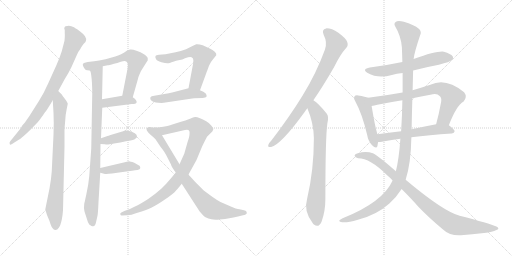
t = 0.00 s
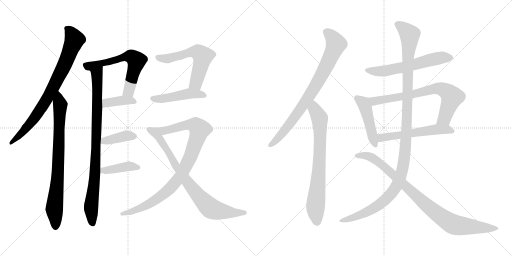
t = 3.07 s
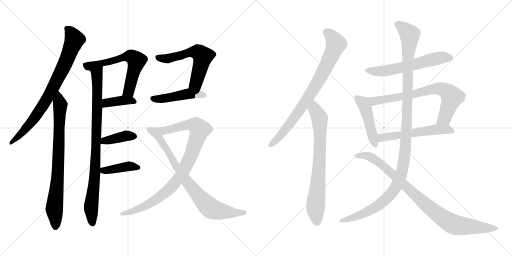
t = 6.14 s
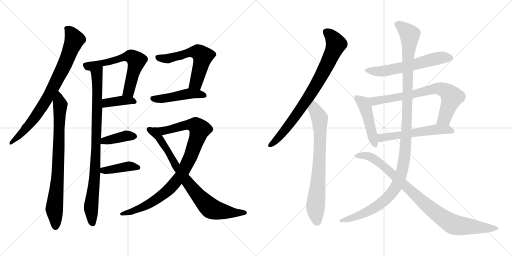
t = 9.21 s
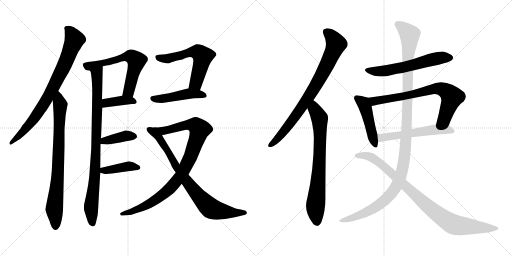
t = 12.29 s
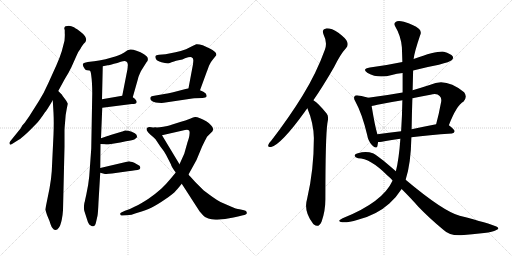
t = 15.36 s

The animated SVG that drew these frames (rendered in a browser with its animation timeline set to each time). Animation: 19 CSS @keyframes rules; one cycle of 15.36 s.

<svg version="1.1" viewBox="0 0 2048 1024" xmlns="http://www.w3.org/2000/svg">
  <g stroke="lightgray" stroke-dasharray="1,1" stroke-width="1" transform="scale(4, 4)">
    <line x1="0" y1="0" x2="256" y2="256"></line>
    <line x1="256" y1="0" x2="0" y2="256"></line>
    <line x1="128" y1="0" x2="128" y2="256"></line>
    <line x1="0" y1="128" x2="256" y2="128"></line>
    <line x1="256" y1="0" x2="512" y2="256"></line>
    <line x1="512" y1="0" x2="256" y2="256"></line>
    <line x1="384" y1="0" x2="384" y2="256"></line>
    <line x1="256" y1="128" x2="512" y2="128"></line>
  </g>
<g transform="scale(1, -1) translate(0, -850)">
   <style type="text/css">
    @keyframes keyframes0 {
      from {
       stroke: black;
       stroke-dashoffset: 800;
       stroke-width: 128;
       }
       72% {
       animation-timing-function: step-end;
       stroke: black;
       stroke-dashoffset: 0;
       stroke-width: 128;
       }
       to {
       stroke: black;
       stroke-width: 1024;
       }
       }
       #make-me-a-hanzi-animation-0 {
         animation: keyframes0 0.901042s both;
         animation-delay: 0.000000s;
         animation-timing-function: linear;
       }
    @keyframes keyframes1 {
      from {
       stroke: black;
       stroke-dashoffset: 793;
       stroke-width: 128;
       }
       72% {
       animation-timing-function: step-end;
       stroke: black;
       stroke-dashoffset: 0;
       stroke-width: 128;
       }
       to {
       stroke: black;
       stroke-width: 1024;
       }
       }
       #make-me-a-hanzi-animation-1 {
         animation: keyframes1 0.895345s both;
         animation-delay: 0.901042s;
         animation-timing-function: linear;
       }
    @keyframes keyframes2 {
      from {
       stroke: black;
       stroke-dashoffset: 886;
       stroke-width: 128;
       }
       74% {
       animation-timing-function: step-end;
       stroke: black;
       stroke-dashoffset: 0;
       stroke-width: 128;
       }
       to {
       stroke: black;
       stroke-width: 1024;
       }
       }
       #make-me-a-hanzi-animation-2 {
         animation: keyframes2 0.971029s both;
         animation-delay: 1.796387s;
         animation-timing-function: linear;
       }
    @keyframes keyframes3 {
      from {
       stroke: black;
       stroke-dashoffset: 619;
       stroke-width: 128;
       }
       67% {
       animation-timing-function: step-end;
       stroke: black;
       stroke-dashoffset: 0;
       stroke-width: 128;
       }
       to {
       stroke: black;
       stroke-width: 1024;
       }
       }
       #make-me-a-hanzi-animation-3 {
         animation: keyframes3 0.753743s both;
         animation-delay: 2.767416s;
         animation-timing-function: linear;
       }
    @keyframes keyframes4 {
      from {
       stroke: black;
       stroke-dashoffset: 387;
       stroke-width: 128;
       }
       56% {
       animation-timing-function: step-end;
       stroke: black;
       stroke-dashoffset: 0;
       stroke-width: 128;
       }
       to {
       stroke: black;
       stroke-width: 1024;
       }
       }
       #make-me-a-hanzi-animation-4 {
         animation: keyframes4 0.564941s both;
         animation-delay: 3.521159s;
         animation-timing-function: linear;
       }
    @keyframes keyframes5 {
      from {
       stroke: black;
       stroke-dashoffset: 390;
       stroke-width: 128;
       }
       56% {
       animation-timing-function: step-end;
       stroke: black;
       stroke-dashoffset: 0;
       stroke-width: 128;
       }
       to {
       stroke: black;
       stroke-width: 1024;
       }
       }
       #make-me-a-hanzi-animation-5 {
         animation: keyframes5 0.567383s both;
         animation-delay: 4.086100s;
         animation-timing-function: linear;
       }
    @keyframes keyframes6 {
      from {
       stroke: black;
       stroke-dashoffset: 401;
       stroke-width: 128;
       }
       57% {
       animation-timing-function: step-end;
       stroke: black;
       stroke-dashoffset: 0;
       stroke-width: 128;
       }
       to {
       stroke: black;
       stroke-width: 1024;
       }
       }
       #make-me-a-hanzi-animation-6 {
         animation: keyframes6 0.576335s both;
         animation-delay: 4.653483s;
         animation-timing-function: linear;
       }
    @keyframes keyframes7 {
      from {
       stroke: black;
       stroke-dashoffset: 581;
       stroke-width: 128;
       }
       65% {
       animation-timing-function: step-end;
       stroke: black;
       stroke-dashoffset: 0;
       stroke-width: 128;
       }
       to {
       stroke: black;
       stroke-width: 1024;
       }
       }
       #make-me-a-hanzi-animation-7 {
         animation: keyframes7 0.722819s both;
         animation-delay: 5.229818s;
         animation-timing-function: linear;
       }
    @keyframes keyframes8 {
      from {
       stroke: black;
       stroke-dashoffset: 468;
       stroke-width: 128;
       }
       60% {
       animation-timing-function: step-end;
       stroke: black;
       stroke-dashoffset: 0;
       stroke-width: 128;
       }
       to {
       stroke: black;
       stroke-width: 1024;
       }
       }
       #make-me-a-hanzi-animation-8 {
         animation: keyframes8 0.630859s both;
         animation-delay: 5.952637s;
         animation-timing-function: linear;
       }
    @keyframes keyframes9 {
      from {
       stroke: black;
       stroke-dashoffset: 927;
       stroke-width: 128;
       }
       75% {
       animation-timing-function: step-end;
       stroke: black;
       stroke-dashoffset: 0;
       stroke-width: 128;
       }
       to {
       stroke: black;
       stroke-width: 1024;
       }
       }
       #make-me-a-hanzi-animation-9 {
         animation: keyframes9 1.004395s both;
         animation-delay: 6.583496s;
         animation-timing-function: linear;
       }
    @keyframes keyframes10 {
      from {
       stroke: black;
       stroke-dashoffset: 800;
       stroke-width: 128;
       }
       72% {
       animation-timing-function: step-end;
       stroke: black;
       stroke-dashoffset: 0;
       stroke-width: 128;
       }
       to {
       stroke: black;
       stroke-width: 1024;
       }
       }
       #make-me-a-hanzi-animation-10 {
         animation: keyframes10 0.901042s both;
         animation-delay: 7.587891s;
         animation-timing-function: linear;
       }
    @keyframes keyframes11 {
      from {
       stroke: black;
       stroke-dashoffset: 801;
       stroke-width: 128;
       }
       72% {
       animation-timing-function: step-end;
       stroke: black;
       stroke-dashoffset: 0;
       stroke-width: 128;
       }
       to {
       stroke: black;
       stroke-width: 1024;
       }
       }
       #make-me-a-hanzi-animation-11 {
         animation: keyframes11 0.901855s both;
         animation-delay: 8.488933s;
         animation-timing-function: linear;
       }
    @keyframes keyframes12 {
      from {
       stroke: black;
       stroke-dashoffset: 740;
       stroke-width: 128;
       }
       71% {
       animation-timing-function: step-end;
       stroke: black;
       stroke-dashoffset: 0;
       stroke-width: 128;
       }
       to {
       stroke: black;
       stroke-width: 1024;
       }
       }
       #make-me-a-hanzi-animation-12 {
         animation: keyframes12 0.852214s both;
         animation-delay: 9.390788s;
         animation-timing-function: linear;
       }
    @keyframes keyframes13 {
      from {
       stroke: black;
       stroke-dashoffset: 590;
       stroke-width: 128;
       }
       66% {
       animation-timing-function: step-end;
       stroke: black;
       stroke-dashoffset: 0;
       stroke-width: 128;
       }
       to {
       stroke: black;
       stroke-width: 1024;
       }
       }
       #make-me-a-hanzi-animation-13 {
         animation: keyframes13 0.730143s both;
         animation-delay: 10.243002s;
         animation-timing-function: linear;
       }
    @keyframes keyframes14 {
      from {
       stroke: black;
       stroke-dashoffset: 462;
       stroke-width: 128;
       }
       60% {
       animation-timing-function: step-end;
       stroke: black;
       stroke-dashoffset: 0;
       stroke-width: 128;
       }
       to {
       stroke: black;
       stroke-width: 1024;
       }
       }
       #make-me-a-hanzi-animation-14 {
         animation: keyframes14 0.625977s both;
         animation-delay: 10.973145s;
         animation-timing-function: linear;
       }
    @keyframes keyframes15 {
      from {
       stroke: black;
       stroke-dashoffset: 727;
       stroke-width: 128;
       }
       70% {
       animation-timing-function: step-end;
       stroke: black;
       stroke-dashoffset: 0;
       stroke-width: 128;
       }
       to {
       stroke: black;
       stroke-width: 1024;
       }
       }
       #make-me-a-hanzi-animation-15 {
         animation: keyframes15 0.841634s both;
         animation-delay: 11.599122s;
         animation-timing-function: linear;
       }
    @keyframes keyframes16 {
      from {
       stroke: black;
       stroke-dashoffset: 554;
       stroke-width: 128;
       }
       64% {
       animation-timing-function: step-end;
       stroke: black;
       stroke-dashoffset: 0;
       stroke-width: 128;
       }
       to {
       stroke: black;
       stroke-width: 1024;
       }
       }
       #make-me-a-hanzi-animation-16 {
         animation: keyframes16 0.700846s both;
         animation-delay: 12.440756s;
         animation-timing-function: linear;
       }
    @keyframes keyframes17 {
      from {
       stroke: black;
       stroke-dashoffset: 1199;
       stroke-width: 128;
       }
       80% {
       animation-timing-function: step-end;
       stroke: black;
       stroke-dashoffset: 0;
       stroke-width: 128;
       }
       to {
       stroke: black;
       stroke-width: 1024;
       }
       }
       #make-me-a-hanzi-animation-17 {
         animation: keyframes17 1.225749s both;
         animation-delay: 13.141602s;
         animation-timing-function: linear;
       }
    @keyframes keyframes18 {
      from {
       stroke: black;
       stroke-dashoffset: 908;
       stroke-width: 128;
       }
       75% {
       animation-timing-function: step-end;
       stroke: black;
       stroke-dashoffset: 0;
       stroke-width: 128;
       }
       to {
       stroke: black;
       stroke-width: 1024;
       }
       }
       #make-me-a-hanzi-animation-18 {
         animation: keyframes18 0.988932s both;
         animation-delay: 14.367351s;
         animation-timing-function: linear;
       }
</style>
<path d="M 233.0 486.0 L 258.0 532.0 Q 275.0 559.0 285.0 580.0 L 306.0 627.0 Q 312.0 643.0 322.0 655.0 Q 323.0 659.0 335.0 675.0 Q 344.0 683.0 344.0 688.0 Q 346.0 695.0 340.0 705.0 Q 332.0 716.0 318.0 726.0 Q 297.0 741.0 293.0 742.0 Q 287.0 745.0 275.0 747.0 Q 270.0 747.0 262.0 745.0 Q 258.0 744.0 257.0 737.0 L 259.0 729.0 L 259.0 717.0 Q 260.0 710.0 258.0 687.0 L 247.0 645.0 Q 240.0 622.0 226.0 590.0 L 193.0 517.0 Q 176.0 478.0 155.0 445.0 L 117.0 385.0 L 103.0 365.0 Q 101.0 361.0 97.0 357.0 L 89.0 348.0 L 83.0 337.0 L 41.0 285.0 Q 36.0 279.0 39.0 274.0 Q 40.0 269.0 48.0 274.0 L 75.0 291.0 Q 84.0 296.0 107.0 317.0 Q 126.0 335.0 147.0 357.0 Q 158.0 368.0 180.0 401.0 Q 185.0 405.0 211.0 449.0 L 233.0 486.0 Z" fill="lightgray"></path> 
<path d="M 248.0 471.0 L 233.0 486.0 C 212.0 507.0 209.0 479.0 211.0 449.0 L 214.0 399.0 Q 216.0 361.0 214.0 311.0 L 207.0 165.0 Q 205.0 134.0 198.0 96.0 L 181.0 12.0 L 188.0 -10.0 L 198.0 -34.0 Q 205.0 -57.0 209.0 -61.0 Q 216.0 -71.0 222.0 -70.0 Q 229.0 -70.0 236.0 -60.0 Q 242.0 -52.0 247.0 -29.0 Q 251.0 -8.0 252.0 9.0 L 258.0 263.0 L 258.0 327.0 Q 258.0 337.0 261.0 369.0 Q 262.0 392.0 267.0 415.0 L 271.0 435.0 Q 272.0 436.0 263.0 450.0 L 250.0 467.0 L 248.0 471.0 Z" fill="lightgray"></path> 
<path d="M 359.0 568.0 Q 363.0 566.0 365.0 548.0 Q 369.0 520.0 369.0 477.0 L 365.0 256.0 L 357.0 145.0 Q 354.0 112.0 345.0 71.0 L 341.0 53.0 Q 340.0 45.0 338.0 40.0 L 337.0 35.0 Q 334.0 16.0 338.0 4.0 L 347.0 -24.0 Q 352.0 -43.0 357.0 -48.0 L 366.0 -54.0 Q 372.0 -56.0 373.0 -55.0 Q 374.0 -56.0 379.0 -52.0 Q 382.0 -50.0 385.0 -35.0 L 390.0 -13.0 Q 392.0 -4.0 394.0 42.0 L 401.0 159.0 L 401.0 178.0 L 402.0 274.0 L 404.0 297.0 L 409.0 419.0 L 408.0 453.0 L 411.0 585.0 C 412.0 615.0 350.0 597.0 359.0 568.0 Z" fill="lightgray"></path> 
<path d="M 461.0 624.0 L 422.0 613.0 Q 407.0 609.0 351.0 602.0 Q 336.0 600.0 333.0 596.0 Q 327.0 591.0 340.0 573.0 Q 343.0 569.0 349.0 569.0 Q 359.0 569.0 359.0 568.0 C 381.0 566.0 382.0 579.0 411.0 585.0 L 431.0 589.0 Q 435.0 589.0 456.0 595.0 Q 469.0 598.0 483.0 603.0 Q 501.0 608.0 505.0 604.0 Q 510.0 601.0 511.0 594.0 Q 512.0 593.0 510.0 574.0 L 489.0 467.0 C 483.0 438.0 523.0 432.0 531.0 461.0 L 552.0 535.0 Q 554.0 545.0 564.0 566.0 L 586.0 601.0 Q 593.0 608.0 591.0 616.0 Q 592.0 622.0 576.0 633.0 Q 563.0 643.0 546.0 647.0 Q 530.0 653.0 521.0 652.0 L 510.0 649.0 L 497.0 640.0 Q 483.0 632.0 475.0 629.0 Q 471.0 627.0 461.0 624.0 Z" fill="lightgray"></path> 
<path d="M 409.0 419.0 L 527.0 434.0 Q 544.0 434.0 546.0 439.0 Q 548.0 445.0 544.0 449.0 Q 541.0 456.0 531.0 461.0 C 513.0 471.0 513.0 471.0 489.0 467.0 L 408.0 453.0 C 378.0 448.0 379.0 415.0 409.0 419.0 Z" fill="lightgray"></path> 
<path d="M 402.0 274.0 L 419.0 273.0 Q 429.0 271.0 438.0 273.0 L 481.0 280.0 L 504.0 285.0 Q 532.0 289.0 539.0 293.0 L 548.0 301.0 Q 549.0 302.0 546.0 311.0 Q 542.0 318.0 527.0 323.0 Q 509.0 329.0 500.0 328.0 L 492.0 325.0 Q 491.0 324.0 489.0 324.0 L 439.0 309.0 Q 435.0 307.0 433.0 307.0 L 404.0 297.0 C 376.0 287.0 372.0 276.0 402.0 274.0 Z" fill="lightgray"></path> 
<path d="M 401.0 159.0 L 416.0 155.0 Q 424.0 153.0 448.0 156.0 L 512.0 165.0 Q 547.0 169.0 556.0 172.0 Q 560.0 174.0 561.0 178.0 Q 562.0 181.0 558.0 187.0 Q 544.0 196.0 537.0 199.0 Q 520.0 205.0 516.0 205.0 L 401.0 178.0 C 372.0 171.0 372.0 167.0 401.0 159.0 Z" fill="lightgray"></path> 
<path d="M 772.0 593.0 L 754.0 497.0 C 748.0 468.0 790.0 461.0 800.0 489.0 L 826.0 560.0 Q 826.0 562.0 828.0 565.0 L 836.0 587.0 Q 843.0 603.0 853.0 614.0 L 865.0 629.0 Q 867.0 637.0 859.0 643.0 Q 851.0 650.0 839.0 656.0 L 811.0 669.0 Q 795.0 674.0 785.0 673.0 Q 776.0 670.0 768.0 665.0 L 744.0 653.0 Q 723.0 646.0 702.0 641.0 L 662.0 633.0 L 636.0 631.0 Q 623.0 629.0 622.0 626.0 Q 620.0 620.0 624.0 614.0 Q 627.0 606.0 646.0 601.0 Q 664.0 596.0 673.0 597.0 Q 677.0 596.0 686.0 601.0 L 696.0 604.0 Q 704.0 607.0 714.0 609.0 Q 732.0 612.0 740.0 617.0 Q 762.0 625.0 766.0 621.0 Q 773.0 618.0 773.0 611.0 Q 774.0 611.0 772.0 593.0 Z" fill="lightgray"></path> 
<path d="M 754.0 497.0 L 708.0 485.0 Q 674.0 476.0 663.0 475.0 L 617.0 467.0 Q 604.0 466.0 602.0 461.0 Q 600.0 457.0 602.0 452.0 Q 605.0 446.0 613.0 443.0 Q 623.0 440.0 633.0 439.0 Q 648.0 438.0 655.0 439.0 L 769.0 456.0 Q 773.0 457.0 777.0 457.0 L 810.0 458.0 Q 824.0 459.0 826.0 463.0 Q 828.0 468.0 823.0 476.0 Q 815.0 484.0 800.0 489.0 L 754.0 497.0 Z" fill="lightgray"></path> 
<path d="M 703.0 160.0 L 684.0 137.0 Q 665.0 114.0 646.0 96.0 Q 624.0 76.0 594.0 55.0 Q 562.0 34.0 542.0 25.0 Q 518.0 12.0 500.0 7.0 L 487.0 1.0 Q 479.0 -2.0 481.0 -7.0 Q 483.0 -14.0 489.0 -12.0 L 506.0 -11.0 Q 521.0 -12.0 550.0 -1.0 Q 585.0 10.0 605.0 19.0 Q 626.0 29.0 661.0 53.0 Q 694.0 75.0 705.0 89.0 Q 712.0 96.0 727.0 115.0 L 754.0 152.0 L 786.0 210.0 L 808.0 263.0 Q 822.0 292.0 828.0 303.0 Q 837.0 313.0 842.0 317.0 Q 851.0 324.0 853.0 332.0 Q 854.0 339.0 844.0 349.0 Q 838.0 357.0 825.0 365.0 Q 811.0 374.0 800.0 377.0 Q 786.0 383.0 780.0 382.0 Q 774.0 381.0 760.0 375.0 Q 741.0 368.0 724.0 363.0 L 686.0 351.0 Q 677.0 347.0 653.0 343.0 Q 634.0 339.0 622.0 340.0 C 592.0 338.0 619.0 302.0 648.0 309.0 L 740.0 330.0 Q 751.0 333.0 755.0 329.0 Q 760.0 326.0 758.0 313.0 Q 758.0 304.0 750.0 281.0 L 737.0 235.0 L 718.0 193.0 L 703.0 160.0 Z" fill="lightgray"></path> 
<path d="M 727.0 115.0 L 798.0 5.0 Q 814.0 -14.0 822.0 -19.0 Q 833.0 -25.0 846.0 -27.0 Q 857.0 -30.0 878.0 -28.0 Q 903.0 -26.0 917.0 -23.0 Q 933.0 -21.0 952.0 -16.0 L 972.0 -11.0 Q 978.0 -11.0 984.0 -7.0 Q 988.0 -4.0 987.0 0.0 Q 987.0 8.0 976.0 9.0 L 958.0 13.0 Q 946.0 14.0 921.0 25.0 L 882.0 42.0 Q 867.0 50.0 849.0 63.0 Q 817.0 86.0 810.0 93.0 L 781.0 122.0 L 761.0 144.0 Q 756.0 149.0 754.0 152.0 L 718.0 193.0 L 648.0 309.0 C 633.0 335.0 630.0 339.0 622.0 340.0 Q 610.0 340.0 606.0 341.0 Q 597.0 343.0 593.0 341.0 Q 588.0 339.0 587.0 337.0 Q 585.0 331.0 588.0 327.0 Q 591.0 322.0 602.0 311.0 Q 611.0 304.0 622.0 293.0 L 642.0 263.0 L 655.0 246.0 L 664.0 231.0 L 684.0 192.0 Q 685.0 184.0 703.0 160.0 L 727.0 115.0 Z" fill="lightgray"></path> 
<path d="M 1253.5 449.5 Q 1293.5 507.5 1336.5 582.5 Q 1361.5 633.5 1384.5 658.5 Q 1394.5 668.5 1388.5 683.5 Q 1384.5 696.5 1353.5 719.5 Q 1325.5 737.5 1304.5 736.5 Q 1285.5 733.5 1294.5 711.5 Q 1310.5 680.5 1299.5 651.5 Q 1265.5 557.5 1210.5 468.5 Q 1158.5 383.5 1085.5 288.5 Q 1075.5 278.5 1073.5 271.5 Q 1069.5 259.5 1084.5 262.5 Q 1124.5 272.5 1218.5 402.5 Q 1222.5 409.5 1229.5 417.5 L 1253.5 449.5 Z" fill="lightgray"></path> 
<path d="M 1229.5 417.5 Q 1254.5 357.5 1255.5 298.5 Q 1255.5 169.5 1228.5 55.5 Q 1213.5 6.5 1250.5 -41.5 Q 1251.5 -44.5 1255.5 -47.5 Q 1274.5 -63.5 1286.5 -35.5 Q 1301.5 6.5 1301.5 54.5 Q 1301.5 301.5 1309.5 357.5 Q 1316.5 385.5 1306.5 396.5 Q 1288.5 418.5 1274.5 432.5 Q 1265.5 442.5 1253.5 449.5 C 1228.5 466.5 1218.5 445.5 1229.5 417.5 Z" fill="lightgray"></path> 
<path d="M 1652.5 568.5 Q 1701.5 581.5 1755.5 591.5 Q 1800.5 603.5 1806.5 609.5 Q 1815.5 616.5 1810.5 625.5 Q 1803.5 635.5 1775.5 643.5 Q 1748.5 647.5 1654.5 614.5 L 1609.5 602.5 Q 1548.5 589.5 1479.5 580.5 Q 1445.5 574.5 1470.5 558.5 Q 1512.5 534.5 1567.5 550.5 Q 1586.5 556.5 1610.5 558.5 L 1652.5 568.5 Z" fill="lightgray"></path> 
<path d="M 1472.5 459.5 Q 1462.5 463.5 1432.5 468.5 Q 1420.5 469.5 1418.5 465.5 Q 1412.5 459.5 1421.5 444.5 Q 1448.5 395.5 1468.5 311.5 Q 1472.5 286.5 1487.5 270.5 Q 1505.5 251.5 1509.5 265.5 Q 1510.5 272.5 1512.5 282.5 L 1509.5 313.5 Q 1499.5 346.5 1486.5 426.5 C 1481.5 456.5 1481.5 456.5 1472.5 459.5 Z" fill="lightgray"></path> 
<path d="M 1795.5 349.5 Q 1825.5 428.5 1854.5 444.5 Q 1870.5 463.5 1856.5 481.5 Q 1783.5 541.5 1721.5 511.5 Q 1684.5 499.5 1650.5 489.5 L 1610.5 480.5 Q 1543.5 468.5 1472.5 459.5 C 1442.5 455.5 1457.5 421.5 1486.5 426.5 Q 1496.5 427.5 1509.5 431.5 Q 1558.5 441.5 1609.5 449.5 L 1649.5 457.5 Q 1683.5 464.5 1721.5 471.5 Q 1748.5 478.5 1758.5 466.5 Q 1767.5 459.5 1764.5 442.5 Q 1755.5 393.5 1744.5 353.5 C 1736.5 324.5 1784.5 321.5 1795.5 349.5 Z" fill="lightgray"></path> 
<path d="M 1645.5 301.5 Q 1714.5 310.5 1807.5 316.5 Q 1817.5 317.5 1818.5 325.5 Q 1818.5 332.5 1795.5 349.5 C 1781.5 360.5 1773.5 359.5 1744.5 353.5 Q 1692.5 343.5 1646.5 333.5 L 1604.5 325.5 Q 1553.5 319.5 1509.5 313.5 C 1479.5 309.5 1482.5 281.5 1512.5 282.5 Q 1519.5 282.5 1527.5 283.5 Q 1557.5 290.5 1601.5 295.5 L 1645.5 301.5 Z" fill="lightgray"></path> 
<path d="M 1622.5 131.5 Q 1643.5 194.5 1645.5 301.5 L 1646.5 333.5 Q 1647.5 397.5 1649.5 457.5 L 1650.5 489.5 Q 1651.5 529.5 1652.5 568.5 L 1654.5 614.5 Q 1657.5 641.5 1680.5 709.5 Q 1687.5 722.5 1676.5 734.5 Q 1654.5 752.5 1615.5 763.5 Q 1590.5 769.5 1582.5 762.5 Q 1573.5 755.5 1581.5 743.5 Q 1603.5 707.5 1607.5 661.5 Q 1608.5 633.5 1609.5 602.5 L 1610.5 558.5 Q 1610.5 519.5 1610.5 480.5 L 1609.5 449.5 Q 1608.5 388.5 1604.5 325.5 L 1601.5 295.5 Q 1595.5 211.5 1583.5 165.5 L 1570.5 128.5 Q 1531.5 41.5 1370.5 -22.5 Q 1357.5 -28.5 1356.5 -32.5 Q 1357.5 -36.5 1368.5 -38.5 Q 1387.5 -41.5 1431.5 -28.5 Q 1506.5 -9.5 1557.5 36.5 Q 1585.5 61.5 1606.5 94.5 L 1622.5 131.5 Z" fill="lightgray"></path> 
<path d="M 1606.5 94.5 Q 1646.5 54.5 1673.5 23.5 Q 1716.5 -21.5 1774.5 -69.5 Q 1799.5 -93.5 1844.5 -90.5 Q 1887.5 -86.5 1936.5 -81.5 Q 1972.5 -77.5 1983.5 -70.5 Q 2002.5 -64.5 1985.5 -55.5 Q 1958.5 -43.5 1838.5 -12.5 Q 1772.5 5.5 1622.5 131.5 L 1583.5 165.5 Q 1504.5 234.5 1491.5 237.5 Q 1463.5 246.5 1431.5 237.5 Q 1418.5 234.5 1418.5 227.5 Q 1419.5 220.5 1432.5 217.5 Q 1480.5 217.5 1547.5 150.5 Q 1559.5 140.5 1570.5 128.5 L 1606.5 94.5 Z" fill="lightgray"></path> 
      <clipPath id="make-me-a-hanzi-clip-0">
      <path d="M 233.0 486.0 L 258.0 532.0 Q 275.0 559.0 285.0 580.0 L 306.0 627.0 Q 312.0 643.0 322.0 655.0 Q 323.0 659.0 335.0 675.0 Q 344.0 683.0 344.0 688.0 Q 346.0 695.0 340.0 705.0 Q 332.0 716.0 318.0 726.0 Q 297.0 741.0 293.0 742.0 Q 287.0 745.0 275.0 747.0 Q 270.0 747.0 262.0 745.0 Q 258.0 744.0 257.0 737.0 L 259.0 729.0 L 259.0 717.0 Q 260.0 710.0 258.0 687.0 L 247.0 645.0 Q 240.0 622.0 226.0 590.0 L 193.0 517.0 Q 176.0 478.0 155.0 445.0 L 117.0 385.0 L 103.0 365.0 Q 101.0 361.0 97.0 357.0 L 89.0 348.0 L 83.0 337.0 L 41.0 285.0 Q 36.0 279.0 39.0 274.0 Q 40.0 269.0 48.0 274.0 L 75.0 291.0 Q 84.0 296.0 107.0 317.0 Q 126.0 335.0 147.0 357.0 Q 158.0 368.0 180.0 401.0 Q 185.0 405.0 211.0 449.0 L 233.0 486.0 Z" fill="lightgray"></path>
      </clipPath>
      <path clip-path="url(#make-me-a-hanzi-clip-0)" d="M 268.0 736.0 L 298.0 691.0 L 252.0 577.0 L 186.0 450.0 L 147.0 391.0 L 91.0 321.0 L 44.0 279.0 " fill="none" id="make-me-a-hanzi-animation-0" stroke-dasharray="672 1344" stroke-linecap="round"></path>

      <clipPath id="make-me-a-hanzi-clip-1">
      <path d="M 248.0 471.0 L 233.0 486.0 C 212.0 507.0 209.0 479.0 211.0 449.0 L 214.0 399.0 Q 216.0 361.0 214.0 311.0 L 207.0 165.0 Q 205.0 134.0 198.0 96.0 L 181.0 12.0 L 188.0 -10.0 L 198.0 -34.0 Q 205.0 -57.0 209.0 -61.0 Q 216.0 -71.0 222.0 -70.0 Q 229.0 -70.0 236.0 -60.0 Q 242.0 -52.0 247.0 -29.0 Q 251.0 -8.0 252.0 9.0 L 258.0 263.0 L 258.0 327.0 Q 258.0 337.0 261.0 369.0 Q 262.0 392.0 267.0 415.0 L 271.0 435.0 Q 272.0 436.0 263.0 450.0 L 250.0 467.0 L 248.0 471.0 Z" fill="lightgray"></path>
      </clipPath>
      <path clip-path="url(#make-me-a-hanzi-clip-1)" d="M 232.0 478.0 L 241.0 425.0 L 234.0 208.0 L 217.0 14.0 L 221.0 -57.0 " fill="none" id="make-me-a-hanzi-animation-1" stroke-dasharray="665 1330" stroke-linecap="round"></path>

      <clipPath id="make-me-a-hanzi-clip-2">
      <path d="M 359.0 568.0 Q 363.0 566.0 365.0 548.0 Q 369.0 520.0 369.0 477.0 L 365.0 256.0 L 357.0 145.0 Q 354.0 112.0 345.0 71.0 L 341.0 53.0 Q 340.0 45.0 338.0 40.0 L 337.0 35.0 Q 334.0 16.0 338.0 4.0 L 347.0 -24.0 Q 352.0 -43.0 357.0 -48.0 L 366.0 -54.0 Q 372.0 -56.0 373.0 -55.0 Q 374.0 -56.0 379.0 -52.0 Q 382.0 -50.0 385.0 -35.0 L 390.0 -13.0 Q 392.0 -4.0 394.0 42.0 L 401.0 159.0 L 401.0 178.0 L 402.0 274.0 L 404.0 297.0 L 409.0 419.0 L 408.0 453.0 L 411.0 585.0 C 412.0 615.0 350.0 597.0 359.0 568.0 Z" fill="lightgray"></path>
      </clipPath>
      <path clip-path="url(#make-me-a-hanzi-clip-2)" d="M 406.0 578.0 L 387.0 554.0 L 383.0 226.0 L 364.0 24.0 L 371.0 -44.0 " fill="none" id="make-me-a-hanzi-animation-2" stroke-dasharray="758 1516" stroke-linecap="round"></path>

      <clipPath id="make-me-a-hanzi-clip-3">
      <path d="M 461.0 624.0 L 422.0 613.0 Q 407.0 609.0 351.0 602.0 Q 336.0 600.0 333.0 596.0 Q 327.0 591.0 340.0 573.0 Q 343.0 569.0 349.0 569.0 Q 359.0 569.0 359.0 568.0 C 381.0 566.0 382.0 579.0 411.0 585.0 L 431.0 589.0 Q 435.0 589.0 456.0 595.0 Q 469.0 598.0 483.0 603.0 Q 501.0 608.0 505.0 604.0 Q 510.0 601.0 511.0 594.0 Q 512.0 593.0 510.0 574.0 L 489.0 467.0 C 483.0 438.0 523.0 432.0 531.0 461.0 L 552.0 535.0 Q 554.0 545.0 564.0 566.0 L 586.0 601.0 Q 593.0 608.0 591.0 616.0 Q 592.0 622.0 576.0 633.0 Q 563.0 643.0 546.0 647.0 Q 530.0 653.0 521.0 652.0 L 510.0 649.0 L 497.0 640.0 Q 483.0 632.0 475.0 629.0 Q 471.0 627.0 461.0 624.0 Z" fill="lightgray"></path>
      </clipPath>
      <path clip-path="url(#make-me-a-hanzi-clip-3)" d="M 340.0 591.0 L 356.0 585.0 L 498.0 623.0 L 530.0 621.0 L 546.0 602.0 L 516.0 489.0 L 497.0 473.0 " fill="none" id="make-me-a-hanzi-animation-3" stroke-dasharray="491 982" stroke-linecap="round"></path>

      <clipPath id="make-me-a-hanzi-clip-4">
      <path d="M 409.0 419.0 L 527.0 434.0 Q 544.0 434.0 546.0 439.0 Q 548.0 445.0 544.0 449.0 Q 541.0 456.0 531.0 461.0 C 513.0 471.0 513.0 471.0 489.0 467.0 L 408.0 453.0 C 378.0 448.0 379.0 415.0 409.0 419.0 Z" fill="lightgray"></path>
      </clipPath>
      <path clip-path="url(#make-me-a-hanzi-clip-4)" d="M 416.0 425.0 L 429.0 439.0 L 485.0 448.0 L 522.0 449.0 L 539.0 443.0 " fill="none" id="make-me-a-hanzi-animation-4" stroke-dasharray="259 518" stroke-linecap="round"></path>

      <clipPath id="make-me-a-hanzi-clip-5">
      <path d="M 402.0 274.0 L 419.0 273.0 Q 429.0 271.0 438.0 273.0 L 481.0 280.0 L 504.0 285.0 Q 532.0 289.0 539.0 293.0 L 548.0 301.0 Q 549.0 302.0 546.0 311.0 Q 542.0 318.0 527.0 323.0 Q 509.0 329.0 500.0 328.0 L 492.0 325.0 Q 491.0 324.0 489.0 324.0 L 439.0 309.0 Q 435.0 307.0 433.0 307.0 L 404.0 297.0 C 376.0 287.0 372.0 276.0 402.0 274.0 Z" fill="lightgray"></path>
      </clipPath>
      <path clip-path="url(#make-me-a-hanzi-clip-5)" d="M 407.0 279.0 L 503.0 307.0 L 537.0 304.0 " fill="none" id="make-me-a-hanzi-animation-5" stroke-dasharray="262 524" stroke-linecap="round"></path>

      <clipPath id="make-me-a-hanzi-clip-6">
      <path d="M 401.0 159.0 L 416.0 155.0 Q 424.0 153.0 448.0 156.0 L 512.0 165.0 Q 547.0 169.0 556.0 172.0 Q 560.0 174.0 561.0 178.0 Q 562.0 181.0 558.0 187.0 Q 544.0 196.0 537.0 199.0 Q 520.0 205.0 516.0 205.0 L 401.0 178.0 C 372.0 171.0 372.0 167.0 401.0 159.0 Z" fill="lightgray"></path>
      </clipPath>
      <path clip-path="url(#make-me-a-hanzi-clip-6)" d="M 410.0 173.0 L 421.0 168.0 L 513.0 185.0 L 552.0 180.0 " fill="none" id="make-me-a-hanzi-animation-6" stroke-dasharray="273 546" stroke-linecap="round"></path>

      <clipPath id="make-me-a-hanzi-clip-7">
      <path d="M 772.0 593.0 L 754.0 497.0 C 748.0 468.0 790.0 461.0 800.0 489.0 L 826.0 560.0 Q 826.0 562.0 828.0 565.0 L 836.0 587.0 Q 843.0 603.0 853.0 614.0 L 865.0 629.0 Q 867.0 637.0 859.0 643.0 Q 851.0 650.0 839.0 656.0 L 811.0 669.0 Q 795.0 674.0 785.0 673.0 Q 776.0 670.0 768.0 665.0 L 744.0 653.0 Q 723.0 646.0 702.0 641.0 L 662.0 633.0 L 636.0 631.0 Q 623.0 629.0 622.0 626.0 Q 620.0 620.0 624.0 614.0 Q 627.0 606.0 646.0 601.0 Q 664.0 596.0 673.0 597.0 Q 677.0 596.0 686.0 601.0 L 696.0 604.0 Q 704.0 607.0 714.0 609.0 Q 732.0 612.0 740.0 617.0 Q 762.0 625.0 766.0 621.0 Q 773.0 618.0 773.0 611.0 Q 774.0 611.0 772.0 593.0 Z" fill="lightgray"></path>
      </clipPath>
      <path clip-path="url(#make-me-a-hanzi-clip-7)" d="M 632.0 621.0 L 668.0 615.0 L 772.0 643.0 L 803.0 633.0 L 811.0 625.0 L 809.0 611.0 L 784.0 517.0 L 763.0 502.0 " fill="none" id="make-me-a-hanzi-animation-7" stroke-dasharray="453 906" stroke-linecap="round"></path>

      <clipPath id="make-me-a-hanzi-clip-8">
      <path d="M 754.0 497.0 L 708.0 485.0 Q 674.0 476.0 663.0 475.0 L 617.0 467.0 Q 604.0 466.0 602.0 461.0 Q 600.0 457.0 602.0 452.0 Q 605.0 446.0 613.0 443.0 Q 623.0 440.0 633.0 439.0 Q 648.0 438.0 655.0 439.0 L 769.0 456.0 Q 773.0 457.0 777.0 457.0 L 810.0 458.0 Q 824.0 459.0 826.0 463.0 Q 828.0 468.0 823.0 476.0 Q 815.0 484.0 800.0 489.0 L 754.0 497.0 Z" fill="lightgray"></path>
      </clipPath>
      <path clip-path="url(#make-me-a-hanzi-clip-8)" d="M 610.0 457.0 L 650.0 455.0 L 758.0 476.0 L 819.0 468.0 " fill="none" id="make-me-a-hanzi-animation-8" stroke-dasharray="340 680" stroke-linecap="round"></path>

      <clipPath id="make-me-a-hanzi-clip-9">
      <path d="M 703.0 160.0 L 684.0 137.0 Q 665.0 114.0 646.0 96.0 Q 624.0 76.0 594.0 55.0 Q 562.0 34.0 542.0 25.0 Q 518.0 12.0 500.0 7.0 L 487.0 1.0 Q 479.0 -2.0 481.0 -7.0 Q 483.0 -14.0 489.0 -12.0 L 506.0 -11.0 Q 521.0 -12.0 550.0 -1.0 Q 585.0 10.0 605.0 19.0 Q 626.0 29.0 661.0 53.0 Q 694.0 75.0 705.0 89.0 Q 712.0 96.0 727.0 115.0 L 754.0 152.0 L 786.0 210.0 L 808.0 263.0 Q 822.0 292.0 828.0 303.0 Q 837.0 313.0 842.0 317.0 Q 851.0 324.0 853.0 332.0 Q 854.0 339.0 844.0 349.0 Q 838.0 357.0 825.0 365.0 Q 811.0 374.0 800.0 377.0 Q 786.0 383.0 780.0 382.0 Q 774.0 381.0 760.0 375.0 Q 741.0 368.0 724.0 363.0 L 686.0 351.0 Q 677.0 347.0 653.0 343.0 Q 634.0 339.0 622.0 340.0 C 592.0 338.0 619.0 302.0 648.0 309.0 L 740.0 330.0 Q 751.0 333.0 755.0 329.0 Q 760.0 326.0 758.0 313.0 Q 758.0 304.0 750.0 281.0 L 737.0 235.0 L 718.0 193.0 L 703.0 160.0 Z" fill="lightgray"></path>
      </clipPath>
      <path clip-path="url(#make-me-a-hanzi-clip-9)" d="M 629.0 337.0 L 654.0 326.0 L 761.0 352.0 L 783.0 348.0 L 799.0 333.0 L 764.0 227.0 L 736.0 170.0 L 684.0 101.0 L 631.0 56.0 L 593.0 33.0 L 537.0 7.0 L 487.0 -6.0 " fill="none" id="make-me-a-hanzi-animation-9" stroke-dasharray="799 1598" stroke-linecap="round"></path>

      <clipPath id="make-me-a-hanzi-clip-10">
      <path d="M 727.0 115.0 L 798.0 5.0 Q 814.0 -14.0 822.0 -19.0 Q 833.0 -25.0 846.0 -27.0 Q 857.0 -30.0 878.0 -28.0 Q 903.0 -26.0 917.0 -23.0 Q 933.0 -21.0 952.0 -16.0 L 972.0 -11.0 Q 978.0 -11.0 984.0 -7.0 Q 988.0 -4.0 987.0 0.0 Q 987.0 8.0 976.0 9.0 L 958.0 13.0 Q 946.0 14.0 921.0 25.0 L 882.0 42.0 Q 867.0 50.0 849.0 63.0 Q 817.0 86.0 810.0 93.0 L 781.0 122.0 L 761.0 144.0 Q 756.0 149.0 754.0 152.0 L 718.0 193.0 L 648.0 309.0 C 633.0 335.0 630.0 339.0 622.0 340.0 Q 610.0 340.0 606.0 341.0 Q 597.0 343.0 593.0 341.0 Q 588.0 339.0 587.0 337.0 Q 585.0 331.0 588.0 327.0 Q 591.0 322.0 602.0 311.0 Q 611.0 304.0 622.0 293.0 L 642.0 263.0 L 655.0 246.0 L 664.0 231.0 L 684.0 192.0 Q 685.0 184.0 703.0 160.0 L 727.0 115.0 Z" fill="lightgray"></path>
      </clipPath>
      <path clip-path="url(#make-me-a-hanzi-clip-10)" d="M 594.0 333.0 L 615.0 323.0 L 633.0 305.0 L 703.0 187.0 L 750.0 121.0 L 844.0 16.0 L 896.0 3.0 L 978.0 0.0 " fill="none" id="make-me-a-hanzi-animation-10" stroke-dasharray="672 1344" stroke-linecap="round"></path>

      <clipPath id="make-me-a-hanzi-clip-11">
      <path d="M 1253.5 449.5 Q 1293.5 507.5 1336.5 582.5 Q 1361.5 633.5 1384.5 658.5 Q 1394.5 668.5 1388.5 683.5 Q 1384.5 696.5 1353.5 719.5 Q 1325.5 737.5 1304.5 736.5 Q 1285.5 733.5 1294.5 711.5 Q 1310.5 680.5 1299.5 651.5 Q 1265.5 557.5 1210.5 468.5 Q 1158.5 383.5 1085.5 288.5 Q 1075.5 278.5 1073.5 271.5 Q 1069.5 259.5 1084.5 262.5 Q 1124.5 272.5 1218.5 402.5 Q 1222.5 409.5 1229.5 417.5 L 1253.5 449.5 Z" fill="lightgray"></path>
      </clipPath>
      <path clip-path="url(#make-me-a-hanzi-clip-11)" d="M 1305.5 721.5 L 1323.5 707.5 L 1343.5 672.5 L 1299.5 574.5 L 1246.5 480.5 L 1170.5 368.5 L 1109.5 294.5 L 1082.5 271.5 " fill="none" id="make-me-a-hanzi-animation-11" stroke-dasharray="673 1346" stroke-linecap="round"></path>

      <clipPath id="make-me-a-hanzi-clip-12">
      <path d="M 1229.5 417.5 Q 1254.5 357.5 1255.5 298.5 Q 1255.5 169.5 1228.5 55.5 Q 1213.5 6.5 1250.5 -41.5 Q 1251.5 -44.5 1255.5 -47.5 Q 1274.5 -63.5 1286.5 -35.5 Q 1301.5 6.5 1301.5 54.5 Q 1301.5 301.5 1309.5 357.5 Q 1316.5 385.5 1306.5 396.5 Q 1288.5 418.5 1274.5 432.5 Q 1265.5 442.5 1253.5 449.5 C 1228.5 466.5 1218.5 445.5 1229.5 417.5 Z" fill="lightgray"></path>
      </clipPath>
      <path clip-path="url(#make-me-a-hanzi-clip-12)" d="M 1255.5 439.5 L 1259.5 411.5 L 1278.5 377.5 L 1280.5 332.5 L 1274.5 139.5 L 1261.5 14.5 L 1267.5 -38.5 " fill="none" id="make-me-a-hanzi-animation-12" stroke-dasharray="612 1224" stroke-linecap="round"></path>

      <clipPath id="make-me-a-hanzi-clip-13">
      <path d="M 1652.5 568.5 Q 1701.5 581.5 1755.5 591.5 Q 1800.5 603.5 1806.5 609.5 Q 1815.5 616.5 1810.5 625.5 Q 1803.5 635.5 1775.5 643.5 Q 1748.5 647.5 1654.5 614.5 L 1609.5 602.5 Q 1548.5 589.5 1479.5 580.5 Q 1445.5 574.5 1470.5 558.5 Q 1512.5 534.5 1567.5 550.5 Q 1586.5 556.5 1610.5 558.5 L 1652.5 568.5 Z" fill="lightgray"></path>
      </clipPath>
      <path clip-path="url(#make-me-a-hanzi-clip-13)" d="M 1472.5 570.5 L 1541.5 566.5 L 1764.5 619.5 L 1800.5 619.5 " fill="none" id="make-me-a-hanzi-animation-13" stroke-dasharray="462 924" stroke-linecap="round"></path>

      <clipPath id="make-me-a-hanzi-clip-14">
      <path d="M 1472.5 459.5 Q 1462.5 463.5 1432.5 468.5 Q 1420.5 469.5 1418.5 465.5 Q 1412.5 459.5 1421.5 444.5 Q 1448.5 395.5 1468.5 311.5 Q 1472.5 286.5 1487.5 270.5 Q 1505.5 251.5 1509.5 265.5 Q 1510.5 272.5 1512.5 282.5 L 1509.5 313.5 Q 1499.5 346.5 1486.5 426.5 C 1481.5 456.5 1481.5 456.5 1472.5 459.5 Z" fill="lightgray"></path>
      </clipPath>
      <path clip-path="url(#make-me-a-hanzi-clip-14)" d="M 1427.5 458.5 L 1456.5 433.5 L 1499.5 271.5 " fill="none" id="make-me-a-hanzi-animation-14" stroke-dasharray="334 668" stroke-linecap="round"></path>

      <clipPath id="make-me-a-hanzi-clip-15">
      <path d="M 1795.5 349.5 Q 1825.5 428.5 1854.5 444.5 Q 1870.5 463.5 1856.5 481.5 Q 1783.5 541.5 1721.5 511.5 Q 1684.5 499.5 1650.5 489.5 L 1610.5 480.5 Q 1543.5 468.5 1472.5 459.5 C 1442.5 455.5 1457.5 421.5 1486.5 426.5 Q 1496.5 427.5 1509.5 431.5 Q 1558.5 441.5 1609.5 449.5 L 1649.5 457.5 Q 1683.5 464.5 1721.5 471.5 Q 1748.5 478.5 1758.5 466.5 Q 1767.5 459.5 1764.5 442.5 Q 1755.5 393.5 1744.5 353.5 C 1736.5 324.5 1784.5 321.5 1795.5 349.5 Z" fill="lightgray"></path>
      </clipPath>
      <path clip-path="url(#make-me-a-hanzi-clip-15)" d="M 1480.5 456.5 L 1499.5 446.5 L 1613.5 464.5 L 1735.5 495.5 L 1758.5 496.5 L 1779.5 489.5 L 1808.5 462.5 L 1778.5 377.5 L 1751.5 358.5 " fill="none" id="make-me-a-hanzi-animation-15" stroke-dasharray="599 1198" stroke-linecap="round"></path>

      <clipPath id="make-me-a-hanzi-clip-16">
      <path d="M 1645.5 301.5 Q 1714.5 310.5 1807.5 316.5 Q 1817.5 317.5 1818.5 325.5 Q 1818.5 332.5 1795.5 349.5 C 1781.5 360.5 1773.5 359.5 1744.5 353.5 Q 1692.5 343.5 1646.5 333.5 L 1604.5 325.5 Q 1553.5 319.5 1509.5 313.5 C 1479.5 309.5 1482.5 281.5 1512.5 282.5 Q 1519.5 282.5 1527.5 283.5 Q 1557.5 290.5 1601.5 295.5 L 1645.5 301.5 Z" fill="lightgray"></path>
      </clipPath>
      <path clip-path="url(#make-me-a-hanzi-clip-16)" d="M 1519.5 290.5 L 1533.5 301.5 L 1740.5 332.5 L 1787.5 333.5 L 1809.5 325.5 " fill="none" id="make-me-a-hanzi-animation-16" stroke-dasharray="426 852" stroke-linecap="round"></path>

      <clipPath id="make-me-a-hanzi-clip-17">
      <path d="M 1622.5 131.5 Q 1643.5 194.5 1645.5 301.5 L 1646.5 333.5 Q 1647.5 397.5 1649.5 457.5 L 1650.5 489.5 Q 1651.5 529.5 1652.5 568.5 L 1654.5 614.5 Q 1657.5 641.5 1680.5 709.5 Q 1687.5 722.5 1676.5 734.5 Q 1654.5 752.5 1615.5 763.5 Q 1590.5 769.5 1582.5 762.5 Q 1573.5 755.5 1581.5 743.5 Q 1603.5 707.5 1607.5 661.5 Q 1608.5 633.5 1609.5 602.5 L 1610.5 558.5 Q 1610.5 519.5 1610.5 480.5 L 1609.5 449.5 Q 1608.5 388.5 1604.5 325.5 L 1601.5 295.5 Q 1595.5 211.5 1583.5 165.5 L 1570.5 128.5 Q 1531.5 41.5 1370.5 -22.5 Q 1357.5 -28.5 1356.5 -32.5 Q 1357.5 -36.5 1368.5 -38.5 Q 1387.5 -41.5 1431.5 -28.5 Q 1506.5 -9.5 1557.5 36.5 Q 1585.5 61.5 1606.5 94.5 L 1622.5 131.5 Z" fill="lightgray"></path>
      </clipPath>
      <path clip-path="url(#make-me-a-hanzi-clip-17)" d="M 1590.5 752.5 L 1625.5 726.5 L 1638.5 708.5 L 1631.5 626.5 L 1623.5 274.5 L 1605.5 155.5 L 1574.5 88.5 L 1526.5 38.5 L 1435.5 -12.5 L 1363.5 -34.5 " fill="none" id="make-me-a-hanzi-animation-17" stroke-dasharray="1071 2142" stroke-linecap="round"></path>

      <clipPath id="make-me-a-hanzi-clip-18">
      <path d="M 1606.5 94.5 Q 1646.5 54.5 1673.5 23.5 Q 1716.5 -21.5 1774.5 -69.5 Q 1799.5 -93.5 1844.5 -90.5 Q 1887.5 -86.5 1936.5 -81.5 Q 1972.5 -77.5 1983.5 -70.5 Q 2002.5 -64.5 1985.5 -55.5 Q 1958.5 -43.5 1838.5 -12.5 Q 1772.5 5.5 1622.5 131.5 L 1583.5 165.5 Q 1504.5 234.5 1491.5 237.5 Q 1463.5 246.5 1431.5 237.5 Q 1418.5 234.5 1418.5 227.5 Q 1419.5 220.5 1432.5 217.5 Q 1480.5 217.5 1547.5 150.5 Q 1559.5 140.5 1570.5 128.5 L 1606.5 94.5 Z" fill="lightgray"></path>
      </clipPath>
      <path clip-path="url(#make-me-a-hanzi-clip-18)" d="M 1425.5 227.5 L 1468.5 226.5 L 1517.5 200.5 L 1729.5 9.5 L 1811.5 -46.5 L 1979.5 -62.5 " fill="none" id="make-me-a-hanzi-animation-18" stroke-dasharray="780 1560" stroke-linecap="round"></path>

</g>
</svg>
